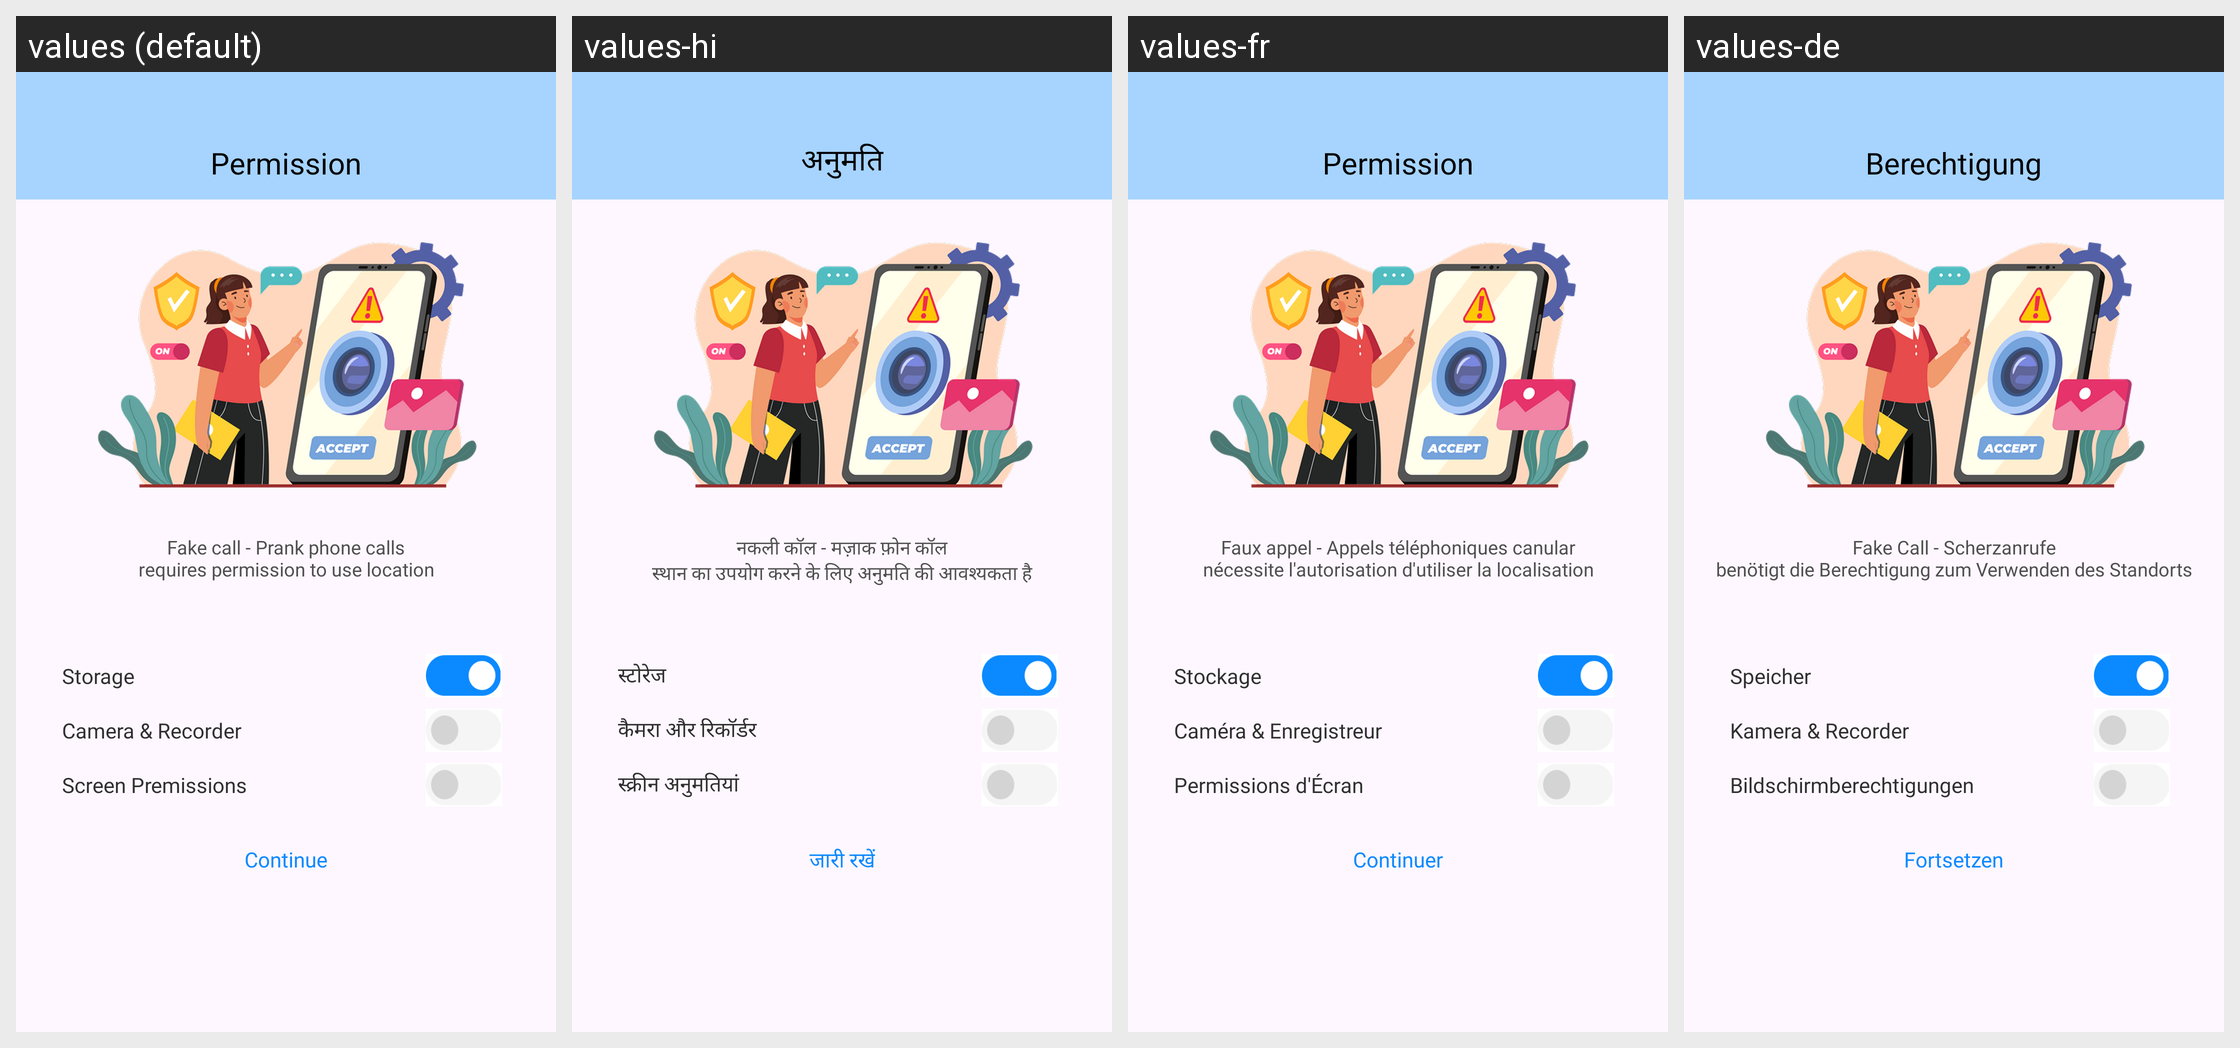

The same Android screen rendered under several of its app's locales, left to right. List the strings drawn on it with the default value and each locale's translation.
Android screen res/layout/activity_permission.xml rendered under 4 locales, left to right: values (default), values-hi, values-fr, values-de. Device: Nexus 5 (rendered at 1080×1920; each locale shown at half size, 540×960, under a caption strip naming it); theme Theme.ST069_FakeCallPhonePrank.
Other locales in the repository, not shown: values-es, values-in, values-pt.
Strings drawn on this screen, with the default value and each locale's value (text and hints the layout hard-codes, and strings that could not be matched under every locale, appear in the picture but are not listed):

permission
  values: Permission
  values-hi: अनुमति
  values-fr: Permission
  values-de: Berechtigung

permission_description
  values: Fake call - Prank phone calls
      requires permission to use location
  values-hi: नकली कॉल - मज़ाक फ़ोन कॉल
      स्थान का उपयोग करने के लिए अनुमति की आवश्यकता है
  values-fr: Faux appel - Appels téléphoniques canular
      nécessite l'autorisation d'utiliser la localisation
  values-de: Fake Call - Scherzanrufe
      benötigt die Berechtigung zum Verwenden des Standorts

storage
  values: Storage
  values-hi: स्टोरेज
  values-fr: Stockage
  values-de: Speicher

camera_amp_recorder
  values: Camera & Recorder
  values-hi: कैमरा और रिकॉर्डर
  values-fr: Caméra & Enregistreur
  values-de: Kamera & Recorder

Screen_Premissions
  values: Screen Premissions
  values-hi: स्क्रीन अनुमतियां
  values-fr: Permissions d'Écran
  values-de: Bildschirmberechtigungen

continue_
  values: Continue
  values-hi: जारी रखें
  values-fr: Continuer
  values-de: Fortsetzen
